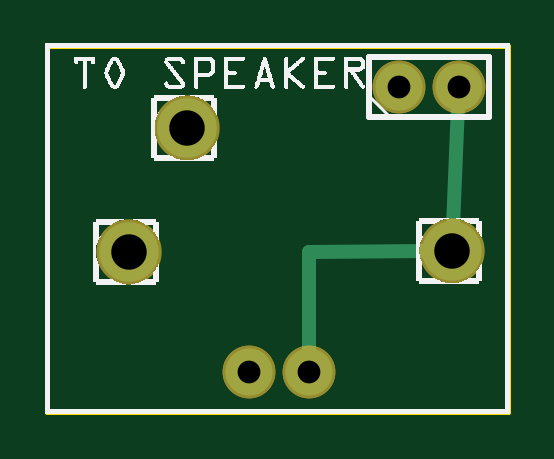
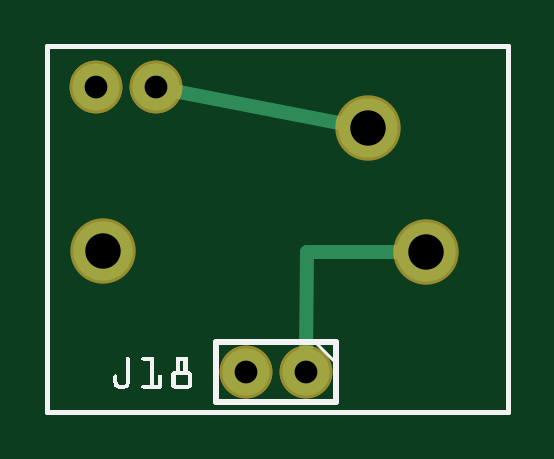
Circuit board: 8 layer files. Board 19.5 x 15.5 mm.
- outline: IIe headphone jack_contour.gm1 (365 bytes)
- bottom_copper: IIe headphone jack_copperBottom.gbl (534 bytes)
- top_copper: IIe headphone jack_copperTop.gtl (534 bytes)
- drill: IIe headphone jack_drill.txt (232 bytes)
- bottom_mask: IIe headphone jack_maskBottom.gbs (415 bytes)
- top_mask: IIe headphone jack_maskTop.gts (415 bytes)
- bottom_silk: IIe headphone jack_silkBottom.gbo (6139 bytes)
- top_silk: IIe headphone jack_silkTop.gto (60575 bytes)

=== outline: IIe headphone jack_contour.gm1 ===
G04 MADE WITH FRITZING*
G04 WWW.FRITZING.ORG*
G04 DOUBLE SIDED*
G04 HOLES PLATED*
G04 CONTOUR ON CENTER OF CONTOUR VECTOR*
%ASAXBY*%
%FSLAX23Y23*%
%MOIN*%
%OFA0B0*%
%SFA1.0B1.0*%
%ADD10R,0.775079X0.617433*%
%ADD11C,0.008000*%
%ADD10C,0.008*%
%LNCONTOUR*%
G90*
G70*
G54D10*
G54D11*
X4Y613D02*
X771Y613D01*
X771Y4D01*
X4Y4D01*
X4Y613D01*
D02*
G04 End of contour*
M02*
=== bottom_copper: IIe headphone jack_copperBottom.gbl ===
G04 MADE WITH FRITZING*
G04 WWW.FRITZING.ORG*
G04 DOUBLE SIDED*
G04 HOLES PLATED*
G04 CONTOUR ON CENTER OF CONTOUR VECTOR*
%ASAXBY*%
%FSLAX23Y23*%
%MOIN*%
%OFA0B0*%
%SFA1.0B1.0*%
%ADD10C,0.099055*%
%ADD11C,0.078000*%
%ADD12C,0.024000*%
%LNCOPPER0*%
G90*
G70*
G54D10*
X237Y477D03*
X140Y270D03*
X679Y272D03*
G54D11*
X340Y70D03*
X440Y70D03*
X340Y70D03*
X440Y70D03*
X590Y545D03*
X690Y545D03*
X590Y545D03*
X690Y545D03*
G54D12*
X560Y539D02*
X277Y484D01*
D02*
X339Y270D02*
X340Y100D01*
D02*
X180Y270D02*
X339Y270D01*
G04 End of Copper0*
M02*
=== top_copper: IIe headphone jack_copperTop.gtl ===
G04 MADE WITH FRITZING*
G04 WWW.FRITZING.ORG*
G04 DOUBLE SIDED*
G04 HOLES PLATED*
G04 CONTOUR ON CENTER OF CONTOUR VECTOR*
%ASAXBY*%
%FSLAX23Y23*%
%MOIN*%
%OFA0B0*%
%SFA1.0B1.0*%
%ADD10C,0.099055*%
%ADD11C,0.078000*%
%ADD12C,0.024000*%
%LNCOPPER1*%
G90*
G70*
G54D10*
X237Y477D03*
X140Y270D03*
X679Y272D03*
G54D11*
X340Y70D03*
X440Y70D03*
X340Y70D03*
X440Y70D03*
X590Y545D03*
X690Y545D03*
X590Y545D03*
X690Y545D03*
G54D12*
X440Y270D02*
X638Y271D01*
D02*
X440Y100D02*
X440Y270D01*
D02*
X680Y312D02*
X688Y515D01*
G04 End of Copper1*
M02*
=== drill: IIe headphone jack_drill.txt ===
; NON-PLATED HOLES START AT T1
; THROUGH (PLATED) HOLES START AT T100
M48
INCH
T100C0.059055
T101C0.038000
%
T100
X002371Y004765
X006786Y002716
X001397Y002698
T101
X006897Y005448
X004397Y000698
X005897Y005448
X003397Y000698
T00
M30

=== bottom_mask: IIe headphone jack_maskBottom.gbs ===
G04 MADE WITH FRITZING*
G04 WWW.FRITZING.ORG*
G04 DOUBLE SIDED*
G04 HOLES PLATED*
G04 CONTOUR ON CENTER OF CONTOUR VECTOR*
%ASAXBY*%
%FSLAX23Y23*%
%MOIN*%
%OFA0B0*%
%SFA1.0B1.0*%
%ADD10C,0.109055*%
%ADD11C,0.088000*%
%LNMASK0*%
G90*
G70*
G54D10*
X237Y477D03*
X140Y270D03*
X679Y272D03*
G54D11*
X340Y70D03*
X440Y70D03*
X340Y70D03*
X440Y70D03*
X590Y545D03*
X690Y545D03*
X590Y545D03*
X690Y545D03*
G04 End of Mask0*
M02*
=== top_mask: IIe headphone jack_maskTop.gts ===
G04 MADE WITH FRITZING*
G04 WWW.FRITZING.ORG*
G04 DOUBLE SIDED*
G04 HOLES PLATED*
G04 CONTOUR ON CENTER OF CONTOUR VECTOR*
%ASAXBY*%
%FSLAX23Y23*%
%MOIN*%
%OFA0B0*%
%SFA1.0B1.0*%
%ADD10C,0.109055*%
%ADD11C,0.088000*%
%LNMASK1*%
G90*
G70*
G54D10*
X237Y477D03*
X140Y270D03*
X679Y272D03*
G54D11*
X340Y70D03*
X440Y70D03*
X340Y70D03*
X440Y70D03*
X590Y545D03*
X690Y545D03*
X590Y545D03*
X690Y545D03*
G04 End of Mask1*
M02*
=== bottom_silk: IIe headphone jack_silkBottom.gbo (6139 bytes, source omitted) ===
=== top_silk: IIe headphone jack_silkTop.gto (60575 bytes, source omitted) ===
